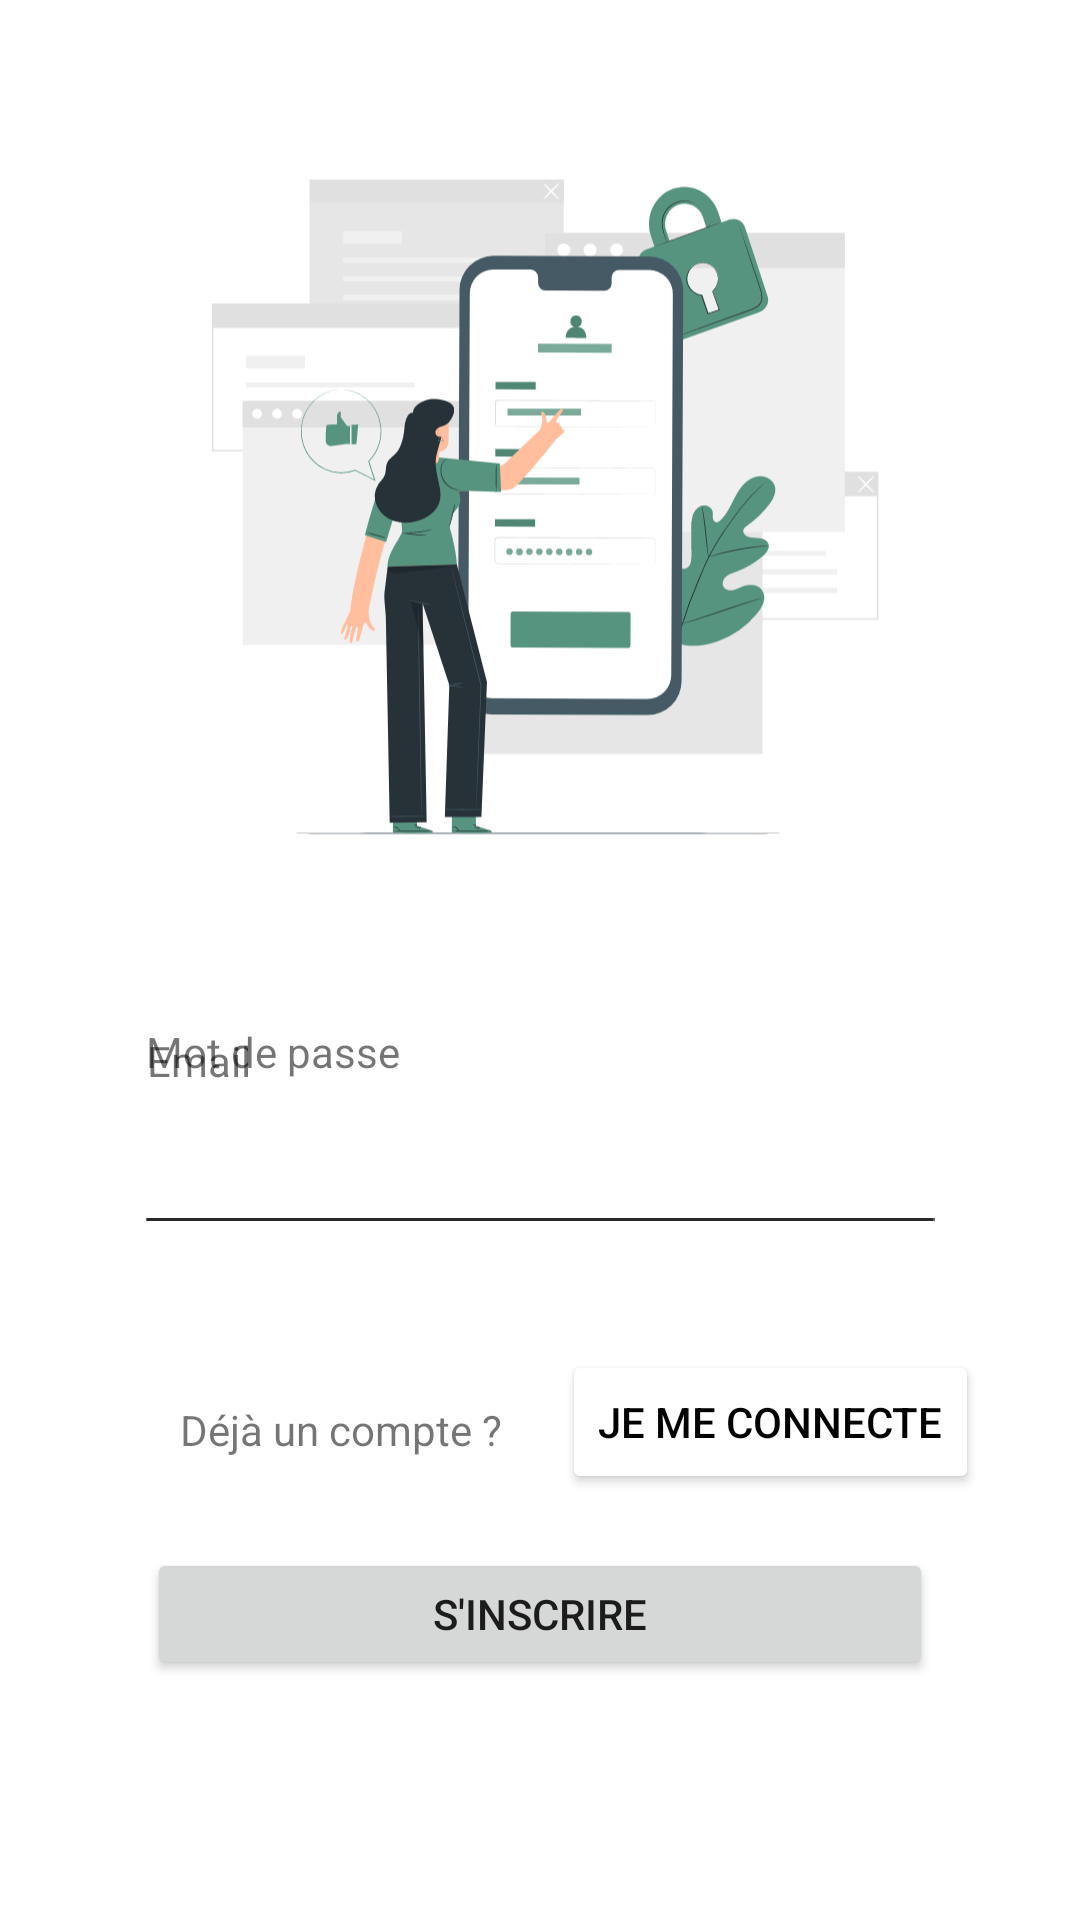

Android layout source for this screen:
<!-- AndroidManifest.xml: application theme Theme.Miage_2023_android_projet -->
<!-- res/layout/activity_register.xml -->
<?xml version="1.0" encoding="utf-8"?>
<androidx.constraintlayout.widget.ConstraintLayout xmlns:android="http://schemas.android.com/apk/res/android"
    xmlns:app="http://schemas.android.com/apk/res-auto"
    xmlns:tools="http://schemas.android.com/tools"
    android:layout_width="match_parent"
    android:layout_height="match_parent"
    tools:context="fr.upjv.RegisterActivity">

    <Button
        android:id="@+id/btn_register"
        android:layout_width="262dp"
        android:layout_height="44dp"
        android:layout_marginBottom="80dp"
        android:onClick="handleClickRegister"
        android:text="S'inscrire"
        app:layout_constraintBottom_toBottomOf="parent"
        app:layout_constraintEnd_toEndOf="parent"
        app:layout_constraintStart_toStartOf="parent" />

    <Button
        android:id="@+id/button2"
        android:layout_width="wrap_content"
        android:layout_height="wrap_content"
        android:layout_marginStart="20dp"
        android:layout_marginBottom="18dp"
        android:backgroundTint="#FFFFFF"
        android:onClick="handleGoToLogin"
        android:text="Je me connecte"
        android:textColor="#000000"
        app:layout_constraintBottom_toTopOf="@+id/btn_register"
        app:layout_constraintStart_toEndOf="@+id/textView3" />

    <TextView
        android:id="@+id/textView3"
        android:layout_width="wrap_content"
        android:layout_height="wrap_content"
        android:layout_marginStart="60dp"
        android:layout_marginBottom="30dp"
        android:text="Déjà un compte ?"
        app:layout_constraintBottom_toTopOf="@+id/btn_register"
        app:layout_constraintStart_toStartOf="parent" />

    <EditText
        android:id="@+id/editText_email"
        android:layout_width="270dp"
        android:layout_height="47dp"
        android:layout_marginStart="62dp"
        android:layout_marginTop="5dp"
        android:layout_marginEnd="62dp"
        android:ems="10"
        android:inputType="textEmailAddress"
        app:layout_constraintEnd_toEndOf="parent"
        app:layout_constraintStart_toStartOf="parent"
        app:layout_constraintTop_toBottomOf="@+id/textView_email" />

    <TextView
        android:id="@+id/textView_email"
        android:layout_width="wrap_content"
        android:layout_height="wrap_content"
        android:layout_marginStart="4dp"
        android:layout_marginTop="344dp"
        android:text="Email"
        app:layout_constraintStart_toStartOf="@+id/editText_email"
        app:layout_constraintTop_toTopOf="parent" />

    <TextView
        android:id="@+id/textView_password"
        android:layout_width="wrap_content"
        android:layout_height="wrap_content"
        android:layout_marginStart="4dp"
        android:layout_marginBottom="8dp"
        android:text="Mot de passe"
        app:layout_constraintBottom_toTopOf="@+id/editText_password"
        app:layout_constraintStart_toStartOf="@+id/editText_password" />

    <EditText
        android:id="@+id/editText_password"
        android:layout_width="271dp"
        android:layout_height="47dp"
        android:layout_marginBottom="35dp"
        android:ems="10"
        android:inputType="textPassword"
        app:layout_constraintBottom_toTopOf="@+id/button2"
        app:layout_constraintEnd_toEndOf="parent"
        app:layout_constraintStart_toStartOf="parent" />

    <ImageView
        android:id="@+id/imageView"
        android:layout_width="match_parent"
        android:layout_height="307dp"
        android:layout_marginStart="50dp"
        android:layout_marginEnd="50dp"
        app:layout_constraintBottom_toTopOf="@+id/textView_email"
        app:layout_constraintEnd_toEndOf="parent"
        app:layout_constraintStart_toStartOf="parent"
        app:layout_constraintTop_toTopOf="parent"
        app:srcCompat="@drawable/register_bg" />

</androidx.constraintlayout.widget.ConstraintLayout>
<!-- resources referenced by this layout -->
<resources>
  <!-- drawable register_bg: vector/xml drawable (drawable, 33254 chars, omitted) -->
  <style name="Theme.Miage_2023_android_projet" parent="Theme.MaterialComponents.DayNight.DarkActionBar">
          
          <item name="colorPrimary">@color/purple_500</item>
          <item name="colorPrimaryVariant">@color/purple_700</item>
          <item name="colorOnPrimary">@color/white</item>
          
          <item name="colorSecondary">@color/teal_200</item>
          <item name="colorSecondaryVariant">@color/teal_700</item>
          <item name="colorOnSecondary">@color/black</item>
          
          <item name="android:statusBarColor">?attr/colorPrimaryVariant</item>
          
      </style>
  <color name="purple_500">#FF6200EE</color>
  <color name="purple_700">#FF3700B3</color>
  <color name="white">#FFFFFFFF</color>
  <color name="teal_200">#FF03DAC5</color>
  <color name="teal_700">#FF018786</color>
  <color name="black">#FF000000</color>
</resources>
